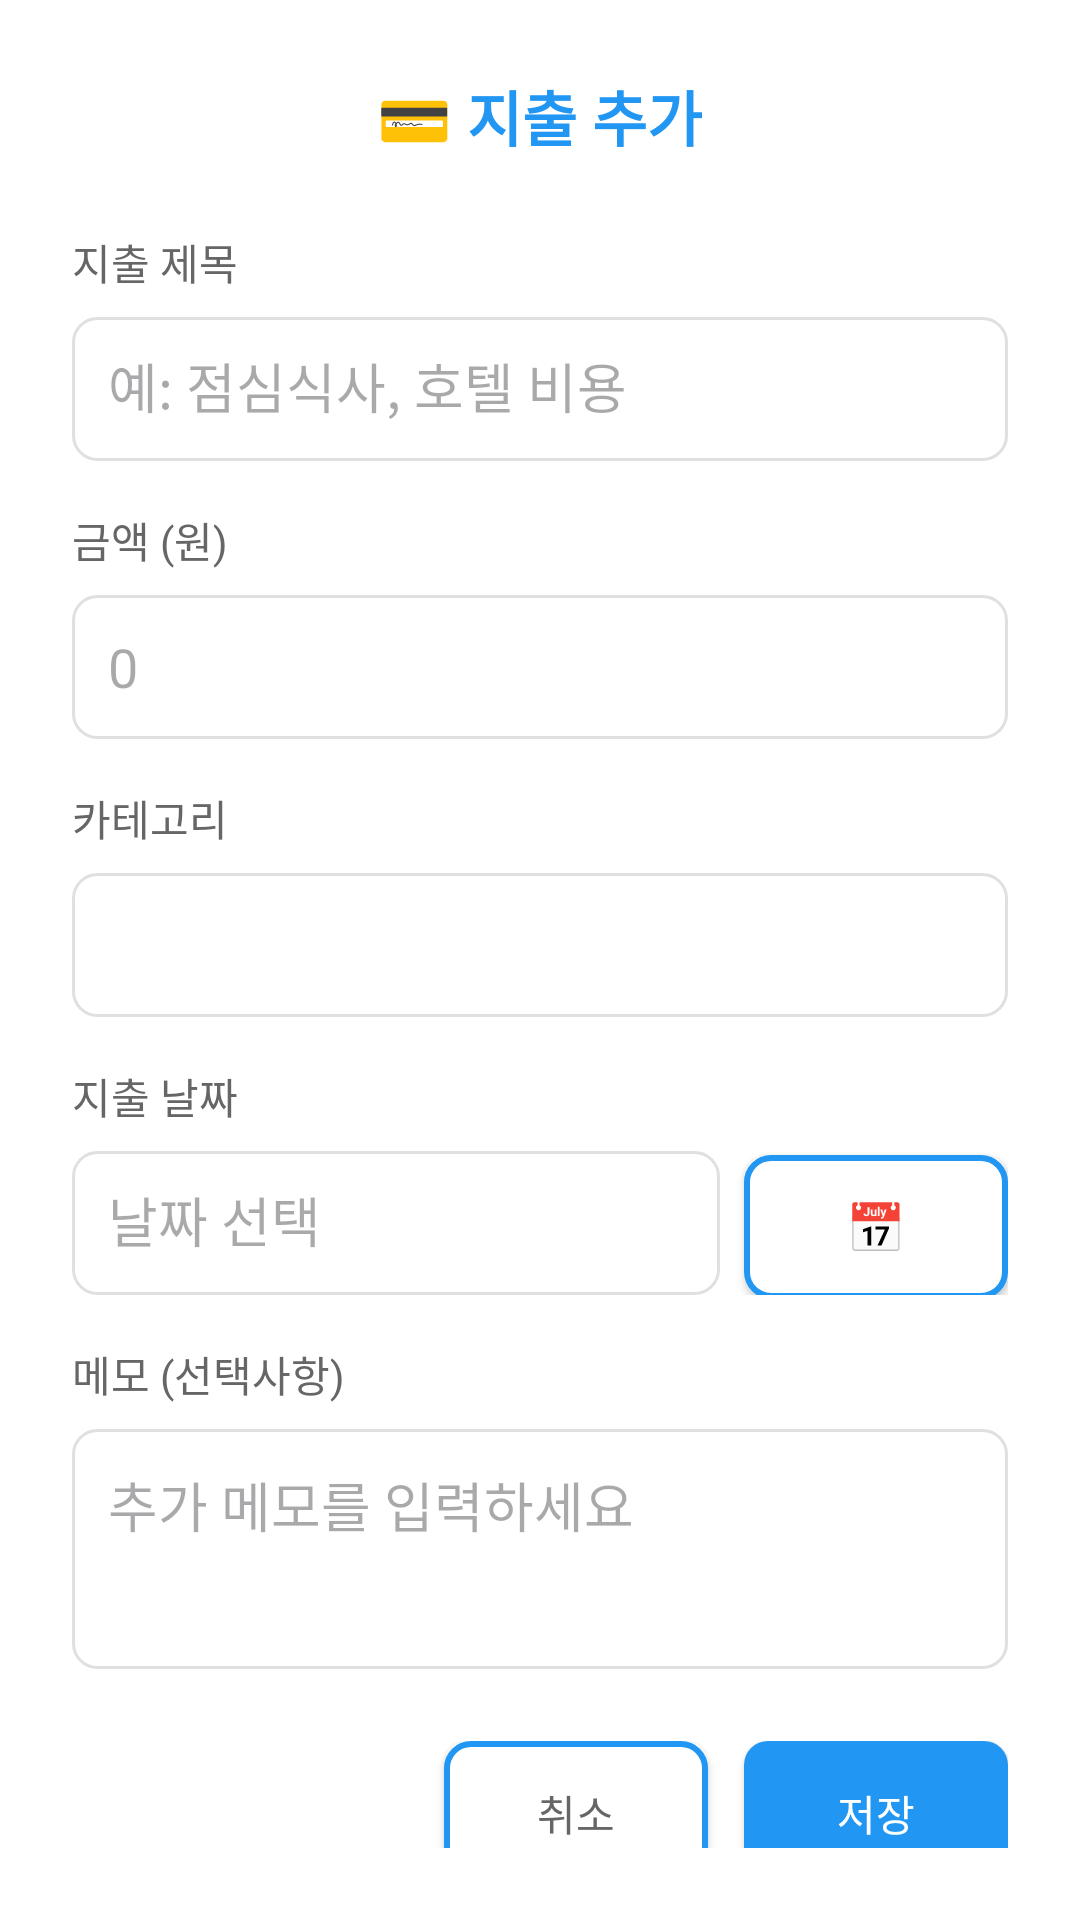

This screen was rendered from an Android layout file. Write that file and the resources it references.
<!-- AndroidManifest.xml: application theme Theme.MyTripPlanner -->
<!-- res/layout/dialog_add_expense.xml -->
<?xml version="1.0" encoding="utf-8"?>
<LinearLayout xmlns:android="http://schemas.android.com/apk/res/android"
    android:layout_width="match_parent"
    android:layout_height="wrap_content"
    android:orientation="vertical"
    android:padding="24dp"
    android:background="#FFFFFF">

    
    <TextView
        android:layout_width="wrap_content"
        android:layout_height="wrap_content"
        android:text="💳 지출 추가"
        android:textSize="20sp"
        android:textStyle="bold"
        android:textColor="#2196F3"
        android:layout_marginBottom="24dp"
        android:layout_gravity="center" />

    
    <TextView
        android:layout_width="wrap_content"
        android:layout_height="wrap_content"
        android:text="지출 제목"
        android:textSize="14sp"
        android:textColor="#666666"
        android:layout_marginBottom="8dp" />

    <EditText
        android:id="@+id/editTextExpenseTitle"
        android:layout_width="match_parent"
        android:layout_height="48dp"
        android:hint="예: 점심식사, 호텔 비용"
        android:inputType="text"
        android:background="@drawable/edit_text_background"
        android:padding="12dp"
        android:layout_marginBottom="16dp" />

    
    <TextView
        android:layout_width="wrap_content"
        android:layout_height="wrap_content"
        android:text="금액 (원)"
        android:textSize="14sp"
        android:textColor="#666666"
        android:layout_marginBottom="8dp" />

    <EditText
        android:id="@+id/editTextExpenseAmount"
        android:layout_width="match_parent"
        android:layout_height="48dp"
        android:hint="0"
        android:inputType="number"
        android:background="@drawable/edit_text_background"
        android:padding="12dp"
        android:layout_marginBottom="16dp" />

    
    <TextView
        android:layout_width="wrap_content"
        android:layout_height="wrap_content"
        android:text="카테고리"
        android:textSize="14sp"
        android:textColor="#666666"
        android:layout_marginBottom="8dp" />

    <Spinner
        android:id="@+id/spinnerExpenseCategory"
        android:layout_width="match_parent"
        android:layout_height="48dp"
        android:background="@drawable/edit_text_background"
        android:layout_marginBottom="16dp" />

    
    <TextView
        android:layout_width="wrap_content"
        android:layout_height="wrap_content"
        android:text="지출 날짜"
        android:textSize="14sp"
        android:textColor="#666666"
        android:layout_marginBottom="8dp" />

    <LinearLayout
        android:layout_width="match_parent"
        android:layout_height="wrap_content"
        android:orientation="horizontal"
        android:layout_marginBottom="16dp">

        <EditText
            android:id="@+id/editTextExpenseDate"
            android:layout_width="0dp"
            android:layout_height="48dp"
            android:layout_weight="1"
            android:hint="날짜 선택"
            android:inputType="none"
            android:focusable="false"
            android:clickable="true"
            android:background="@drawable/edit_text_background"
            android:padding="12dp"
            android:layout_marginEnd="8dp" />

        <Button
            android:id="@+id/buttonSelectDate"
            android:layout_width="wrap_content"
            android:layout_height="48dp"
            android:text="📅"
            android:textSize="16sp"
            android:background="@drawable/button_outline_background"
            android:paddingHorizontal="16dp" />

    </LinearLayout>

    
    <TextView
        android:layout_width="wrap_content"
        android:layout_height="wrap_content"
        android:text="메모 (선택사항)"
        android:textSize="14sp"
        android:textColor="#666666"
        android:layout_marginBottom="8dp" />

    <EditText
        android:id="@+id/editTextExpenseNote"
        android:layout_width="match_parent"
        android:layout_height="80dp"
        android:hint="추가 메모를 입력하세요"
        android:inputType="textMultiLine"
        android:gravity="top|start"
        android:background="@drawable/edit_text_background"
        android:padding="12dp"
        android:layout_marginBottom="24dp" />

    
    <LinearLayout
        android:layout_width="match_parent"
        android:layout_height="wrap_content"
        android:orientation="horizontal"
        android:gravity="end">

        <Button
            android:id="@+id/buttonCancelExpense"
            android:layout_width="wrap_content"
            android:layout_height="48dp"
            android:text="취소"
            android:textSize="14sp"
            android:background="@drawable/button_outline_background"
            android:textColor="#666666"
            android:paddingHorizontal="24dp"
            android:layout_marginEnd="12dp" />

        <Button
            android:id="@+id/buttonSaveExpense"
            android:layout_width="wrap_content"
            android:layout_height="48dp"
            android:text="저장"
            android:textSize="14sp"
            android:textColor="#FFFFFF"
            android:background="@drawable/button_background"
            android:paddingHorizontal="24dp" />

    </LinearLayout>

</LinearLayout>
<!-- resources referenced by this layout -->
<resources>
  <!-- drawable button_background (drawable) -->
  <?xml version="1.0" encoding="utf-8"?>
  <selector xmlns:android="http://schemas.android.com/apk/res/android">
  
      
      <item android:state_pressed="true">
          <shape android:shape="rectangle">
              <solid android:color="#1976D2" />
              <corners android:radius="8dp" />
          </shape>
      </item>
  
      
      <item android:state_enabled="false">
          <shape android:shape="rectangle">
              <solid android:color="#BDBDBD" />
              <corners android:radius="8dp" />
          </shape>
      </item>
  
      
      <item>
          <shape android:shape="rectangle">
              <solid android:color="#2196F3" />
              <corners android:radius="8dp" />
          </shape>
      </item>
  
  </selector>
  <!-- drawable button_outline_background (drawable) -->
  <?xml version="1.0" encoding="utf-8"?>
  <selector xmlns:android="http://schemas.android.com/apk/res/android">
  
      
      <item android:state_pressed="true">
          <shape android:shape="rectangle">
              <solid android:color="#E3F2FD" />
              <stroke
                  android:width="2dp"
                  android:color="#1976D2" />
              <corners android:radius="8dp" />
          </shape>
      </item>
  
      
      <item android:state_enabled="false">
          <shape android:shape="rectangle">
              <solid android:color="#F5F5F5" />
              <stroke
                  android:width="1dp"
                  android:color="#BDBDBD" />
              <corners android:radius="8dp" />
          </shape>
      </item>
  
      
      <item>
          <shape android:shape="rectangle">
              <solid android:color="#FFFFFF" />
              <stroke
                  android:width="2dp"
                  android:color="#2196F3" />
              <corners android:radius="8dp" />
          </shape>
      </item>
  
  </selector>
  <!-- drawable edit_text_background (drawable) -->
  <?xml version="1.0" encoding="utf-8"?>
  <shape xmlns:android="http://schemas.android.com/apk/res/android"
      android:shape="rectangle">
  
      
      <solid android:color="#FFFFFF" />
  
      
      <stroke
          android:width="1dp"
          android:color="#E0E0E0" />
  
      
      <corners android:radius="8dp" />
  
      
      <padding
          android:left="12dp"
          android:top="12dp"
          android:right="12dp"
          android:bottom="12dp" />
  
  </shape>
  <style name="Theme.MyTripPlanner" parent="Base.Theme.MyTripPlanner" />
  <style name="Base.Theme.MyTripPlanner" parent="Theme.Material3.DayNight.NoActionBar">
          
          
      </style>
</resources>
